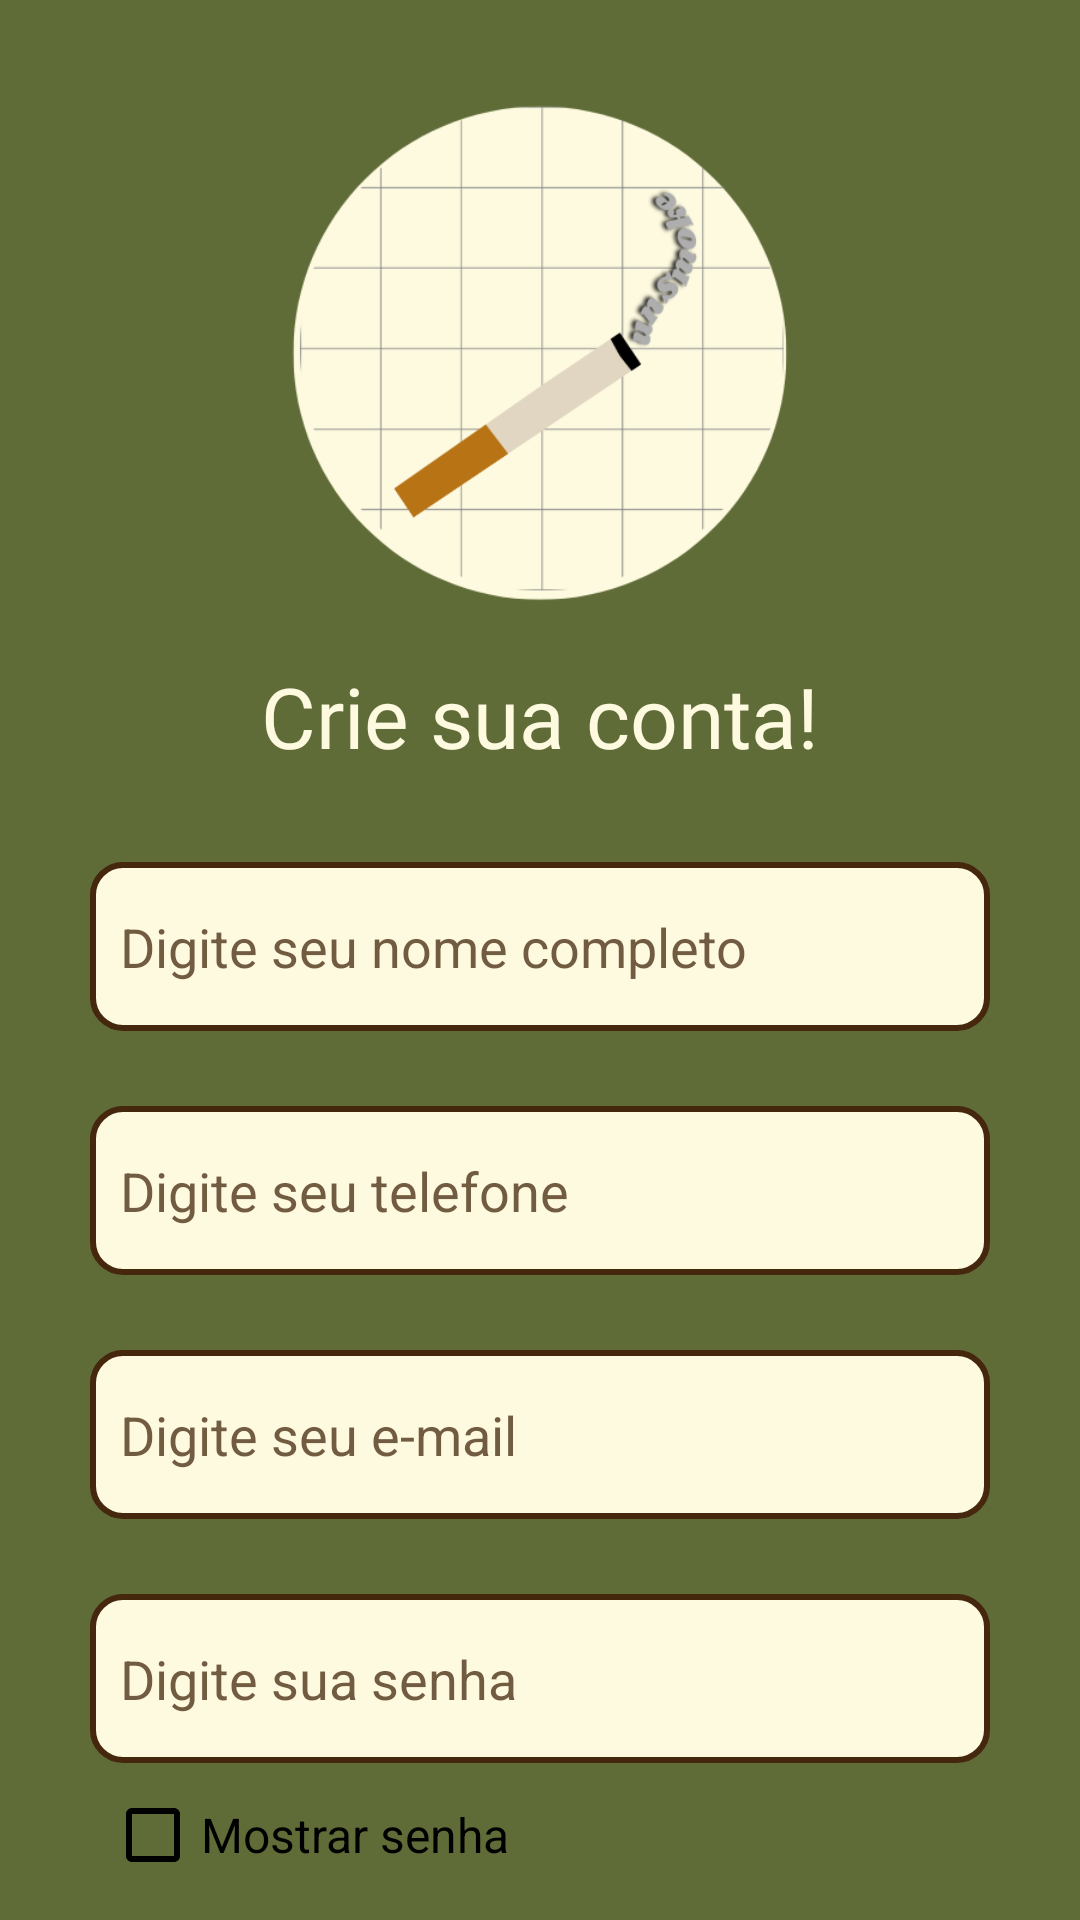

Reconstruct the res/layout file that produces this screen, plus the resources it refers to.
<!-- AndroidManifest.xml: application theme Theme.UnSmoke -->
<!-- res/layout/tela_cadastro.xml -->
<?xml version="1.0" encoding="utf-8"?>
<androidx.constraintlayout.widget.ConstraintLayout xmlns:android="http://schemas.android.com/apk/res/android"
    xmlns:app="http://schemas.android.com/apk/res-auto"
    xmlns:tools="http://schemas.android.com/tools"
    android:layout_width="match_parent"
    android:layout_height="match_parent"
    android:background="@color/verde_claro"
    tools:context=".TelaCadastro">

    <TextView
        android:id="@+id/textView3"
        android:layout_width="wrap_content"
        android:layout_height="wrap_content"
        android:layout_marginStart="50dp"
        android:layout_marginTop="220dp"
        android:layout_marginEnd="50dp"
        android:fontFamily="@font/arbutus_slab"
        android:text="Crie sua conta!"
        android:textColor="@color/bege_pastel"
        android:textSize="28sp"
        app:layout_constraintEnd_toEndOf="parent"
        app:layout_constraintStart_toStartOf="parent"
        app:layout_constraintTop_toTopOf="parent" />

    <ImageView
        android:id="@+id/imageView"
        android:layout_width="0dp"
        android:layout_height="0dp"
        android:layout_marginTop="20dp"
        app:layout_constraintBottom_toTopOf="@+id/textView3"
        app:layout_constraintEnd_toEndOf="parent"
        app:layout_constraintStart_toStartOf="parent"
        app:layout_constraintTop_toTopOf="parent"
        app:srcCompat="@drawable/cigarrete2" />

    <EditText
        android:id="@+id/nomeCompleto"
        android:layout_width="0dp"
        android:layout_height="wrap_content"
        android:layout_marginStart="30dp"
        android:layout_marginTop="30dp"
        android:layout_marginEnd="30dp"
        android:background="@drawable/caixa_cadastro"
        android:ems="10"
        android:hint="Digite seu nome completo"
        android:inputType="textPersonName"
        android:paddingTop="16sp"
        android:paddingBottom="16sp"
        android:textColorHint="#C144270D"
        app:layout_constraintEnd_toEndOf="parent"
        app:layout_constraintStart_toStartOf="parent"
        app:layout_constraintTop_toBottomOf="@+id/textView3" />

    <EditText
        android:id="@+id/telefone"
        android:layout_width="0dp"
        android:layout_height="wrap_content"
        android:layout_marginStart="30dp"
        android:layout_marginTop="25dp"
        android:layout_marginEnd="30dp"
        android:background="@drawable/caixa_cadastro"
        android:ems="10"
        android:hint="Digite seu telefone"
        android:inputType="number|phone"
        android:paddingTop="16dp"
        android:paddingBottom="16dp"
        android:textColorHint="#C144270D"
        app:layout_constraintEnd_toEndOf="parent"
        app:layout_constraintStart_toStartOf="parent"
        app:layout_constraintTop_toBottomOf="@+id/nomeCompleto" />

    <EditText
        android:id="@+id/emailCadastro"
        android:layout_width="0dp"
        android:layout_height="wrap_content"
        android:layout_marginStart="30dp"
        android:layout_marginTop="25dp"
        android:layout_marginEnd="30dp"
        android:background="@drawable/caixa_cadastro"
        android:ems="10"
        android:hint="Digite seu e-mail"
        android:inputType="textEmailAddress"
        android:paddingTop="16dp"
        android:paddingBottom="16dp"
        android:textColorHint="#C144270D"
        app:layout_constraintEnd_toEndOf="parent"
        app:layout_constraintStart_toStartOf="parent"
        app:layout_constraintTop_toBottomOf="@+id/telefone" />

    <EditText
        android:id="@+id/senhaCadastro"
        android:layout_width="0dp"
        android:layout_height="wrap_content"
        android:layout_marginStart="30dp"
        android:layout_marginTop="25dp"
        android:layout_marginEnd="30dp"
        android:background="@drawable/caixa_cadastro"
        android:ems="10"
        android:fontFamily="sans-serif"
        android:hint="Digite sua senha"
        android:inputType="textPassword"
        android:paddingTop="16dp"
        android:paddingBottom="16dp"
        android:textColorHint="#C144270D"
        app:layout_constraintEnd_toEndOf="parent"
        app:layout_constraintStart_toStartOf="parent"
        app:layout_constraintTop_toBottomOf="@+id/emailCadastro" />

    <CheckBox
        android:id="@+id/mostrarSenhaCadastro"
        android:layout_width="wrap_content"
        android:layout_height="wrap_content"
        android:layout_marginStart="35dp"
        android:buttonTint="@color/black"
        android:onClick="mostrarSenha"
        android:text="Mostrar senha"
        android:textColor="#000000"
        android:textSize="16sp"
        app:layout_constraintEnd_toEndOf="parent"
        app:layout_constraintHorizontal_bias="0.0"
        app:layout_constraintStart_toStartOf="parent"
        app:layout_constraintTop_toBottomOf="@+id/senhaCadastro" />

    <Button
        android:id="@+id/criarConta"
        android:layout_width="0dp"
        android:layout_height="wrap_content"
        android:layout_marginStart="35dp"
        android:layout_marginTop="10dp"
        android:layout_marginEnd="35dp"
        android:layout_marginBottom="44dp"
        android:backgroundTint="#44270D"
        android:fontFamily="@font/arbutus_slab"
        android:paddingTop="8dp"
        android:paddingBottom="8dp"
        android:text="Cadastrar"
        android:textAllCaps="false"
        android:textSize="20sp"
        app:layout_constraintBottom_toBottomOf="parent"
        app:layout_constraintEnd_toEndOf="parent"
        app:layout_constraintStart_toStartOf="parent"
        app:layout_constraintTop_toBottomOf="@+id/mostrarSenhaCadastro"
        app:layout_constraintVertical_bias="0.0" />

</androidx.constraintlayout.widget.ConstraintLayout>
<!-- resources referenced by this layout -->
<resources>
  <color name="bege_pastel">#FEFAE0</color>
  <color name="black">#FF000000</color>
  <color name="verde_claro">#606C38</color>
  <!-- drawable caixa_cadastro (drawable) -->
  <?xml version="1.0" encoding="utf-8"?>
  <shape xmlns:android="http://schemas.android.com/apk/res/android">
  
      <solid android:color="@color/bege_pastel"/>
      <corners android:radius="10dp"/>
      <stroke android:color="@color/marrom_escuro" android:width="2dp"/>
      <padding android:bottom="14dp" android:left="10dp" android:right="10dp" android:top="14dp"/>
  
  </shape>
  <!-- drawable cigarrete2: png bitmap (drawable-v24, 26608 bytes) -->
  <style name="Theme.UnSmoke" parent="Theme.MaterialComponents.DayNight.DarkActionBar">
          
          <item name="colorPrimary">@color/purple_500</item>
          <item name="colorPrimaryVariant">@color/purple_700</item>
          <item name="colorOnPrimary">@color/white</item>
          
          <item name="colorSecondary">@color/teal_200</item>
          <item name="colorSecondaryVariant">@color/teal_700</item>
          <item name="colorOnSecondary">@color/black</item>
          
          <item name="android:statusBarColor" tools:targetApi="l">?attr/colorPrimaryVariant</item>
          
      </style>
  <color name="marrom_escuro">#44270D</color>
  <color name="purple_500">#FF6200EE</color>
  <color name="purple_700">#FF3700B3</color>
  <color name="white">#FFFFFFFF</color>
  <color name="teal_200">#FF03DAC5</color>
  <color name="teal_700">#FF018786</color>
</resources>
